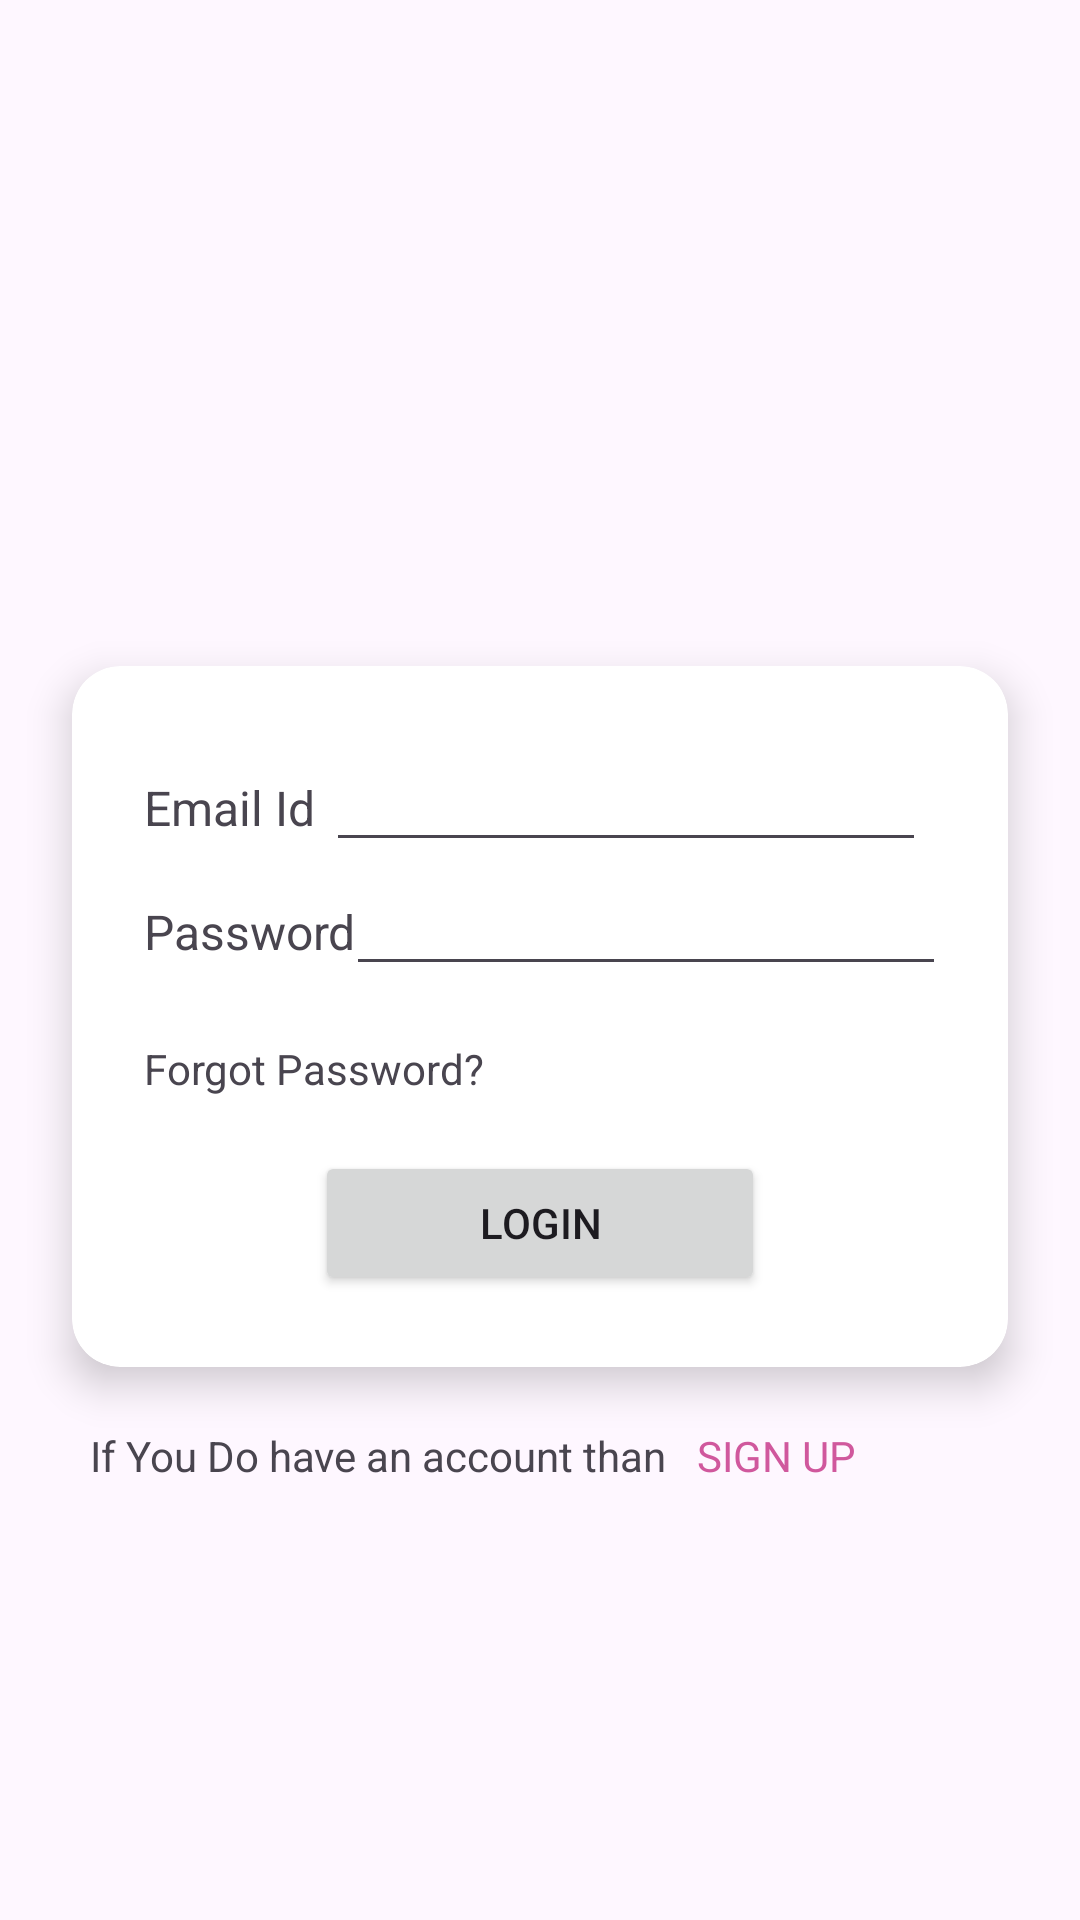

Here is an Android app screen rendered from its layout file. Give the layout XML and the strings, colors and styles it references.
<!-- AndroidManifest.xml: application theme Theme.MAD_24172012060_Prac3 -->
<!-- res/layout/activity_login.xml -->
<?xml version="1.0" encoding="utf-8"?>
<androidx.constraintlayout.widget.ConstraintLayout xmlns:android="http://schemas.android.com/apk/res/android"
    xmlns:app="http://schemas.android.com/apk/res-auto"
    xmlns:tools="http://schemas.android.com/tools"
    android:id="@+id/main"
    android:layout_width="match_parent"
    android:layout_height="match_parent"
    tools:context=".MainActivity">

    
    <ImageView
        android:id="@+id/tvLogo"
        android:layout_width="wrap_content"
        android:layout_height="150dp"
        android:layout_marginTop="40dp"
        android:src="@drawable/guni_pink_logo"
        app:layout_constraintEnd_toEndOf="parent"
        app:layout_constraintStart_toStartOf="parent"
        app:layout_constraintTop_toTopOf="parent" />

    
    <androidx.cardview.widget.CardView
        android:id="@+id/cardLogin"
        android:layout_width="0dp"
        android:layout_height="wrap_content"
        android:layout_marginStart="24dp"
        android:layout_marginTop="32dp"
        android:layout_marginEnd="24dp"
        app:cardCornerRadius="16dp"
        app:cardElevation="8dp"
        app:layout_constraintEnd_toEndOf="parent"
        app:layout_constraintStart_toStartOf="parent"
        app:layout_constraintTop_toBottomOf="@id/tvLogo">

        <androidx.constraintlayout.widget.ConstraintLayout
            android:layout_width="match_parent"
            android:layout_height="wrap_content"
            android:padding="24dp">

            
            <TextView
                android:id="@+id/tvEmail"
                android:layout_width="wrap_content"
                android:layout_height="wrap_content"
                android:text="Email Id"
                android:textSize="16sp"
                app:layout_constraintBaseline_toBaselineOf="@+id/etEmail"
                app:layout_constraintStart_toStartOf="parent" />

            <EditText
                android:id="@+id/etEmail"
                android:layout_width="200dp"
                android:layout_height="wrap_content"
                android:inputType="textEmailAddress"
                app:layout_constraintEnd_toEndOf="parent"
                app:layout_constraintStart_toEndOf="@id/tvEmail"
                app:layout_constraintTop_toTopOf="parent" />

            <TextView
                android:id="@+id/tvPassword"
                android:layout_width="wrap_content"
                android:layout_height="wrap_content"
                android:text="Password"
                android:textSize="16sp"
                app:layout_constraintBaseline_toBaselineOf="@+id/etPassword"
                app:layout_constraintStart_toStartOf="parent" />


            <EditText
                android:id="@+id/etPassword"
                android:layout_width="200dp"
                android:layout_height="wrap_content"
                android:inputType="textPassword"
                app:layout_constraintEnd_toEndOf="parent"
                app:layout_constraintStart_toEndOf="@id/tvPassword"
                app:layout_constraintTop_toBottomOf="@id/etEmail" />

            <TextView
                android:id="@+id/tvForgotPassword"
                android:layout_width="wrap_content"
                android:layout_height="wrap_content"
                android:layout_marginTop="18dp"
                android:text="Forgot Password?"
                android:textSize="14sp"
                app:layout_constraintStart_toStartOf="parent"
                app:layout_constraintTop_toBottomOf="@id/etPassword" />

            <Button
                android:id="@+id/btnLogin"
                android:layout_width="150dp"
                android:layout_height="wrap_content"
                android:layout_marginTop="18dp"
                android:text="Login"
                app:layout_constraintEnd_toEndOf="parent"
                app:layout_constraintStart_toStartOf="parent"
                app:layout_constraintTop_toBottomOf="@+id/tvForgotPassword" />


        </androidx.constraintlayout.widget.ConstraintLayout>
    </androidx.cardview.widget.CardView>
    <TextView
        android:id="@+id/Text_4"
        android:layout_width="wrap_content"
        android:layout_height="wrap_content"
        android:text="If You Do have an account than"
        app:layout_constraintTop_toBottomOf="@id/cardLogin"
        app:layout_constraintStart_toStartOf="parent"
        android:layout_marginTop="20dp"
        android:layout_marginLeft="30dp"/>
    <TextView
        android:id="@+id/Text_5"
        android:layout_width="wrap_content"
        android:layout_height="wrap_content"
        android:text="SIGN UP"
        android:textColor="@color/purple"
        app:layout_constraintTop_toTopOf="@id/Text_4"
        app:layout_constraintStart_toEndOf="@id/Text_4"
        android:layout_marginStart="10dp" />

</androidx.constraintlayout.widget.ConstraintLayout>
<!-- resources referenced by this layout -->
<resources>
  <color name="purple">#D0589D</color>
  <style name="Theme.MAD_24172012060_Prac3" parent="Base.Theme.MAD_24172012060_Prac3" />
  <style name="Base.Theme.MAD_24172012060_Prac3" parent="Theme.Material3.DayNight.NoActionBar">
          
          
      </style>
</resources>
